Photos from the image-classification dataset "data" in the GitHub repository Holy-Shine/carLogoRec. Its 4 classes are: Citroen, FAW, Fukude, Honda.

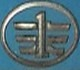
Label: FAW

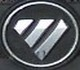
Label: Fukude

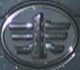
Label: FAW

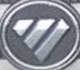
Label: Fukude

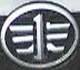
Label: FAW

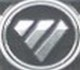
Label: Fukude
